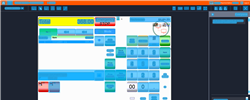
Task: Trigger Based Attended Automation
Workflow: NAMOS_SG_PayWithValueVoucher_PromoVoucher_PartialAmount_$1

Step 1: Computer Vision in window 'Web Rep Console*' (msedge.exe)

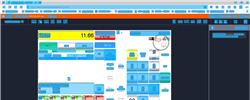
Step 2: CV refresh

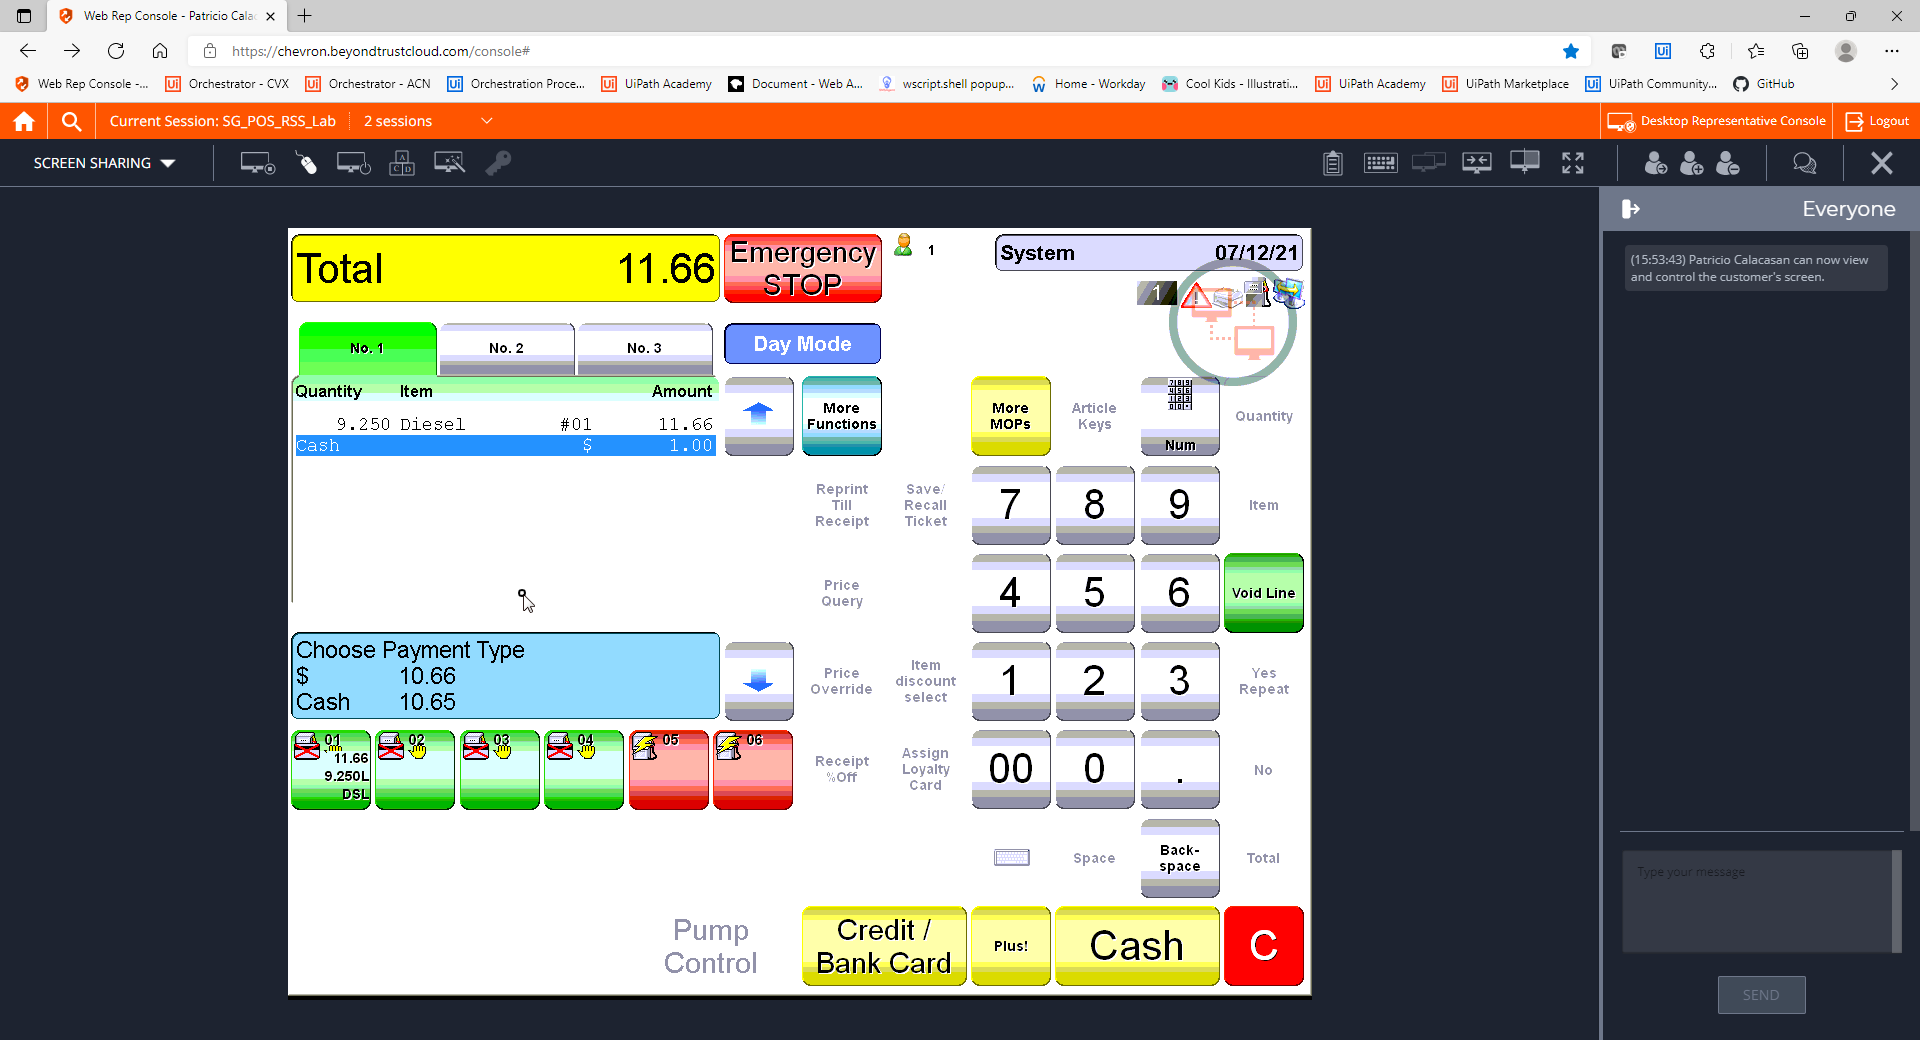
Step 3: CVCache

Step 4: CV refresh (same screen as step 1)

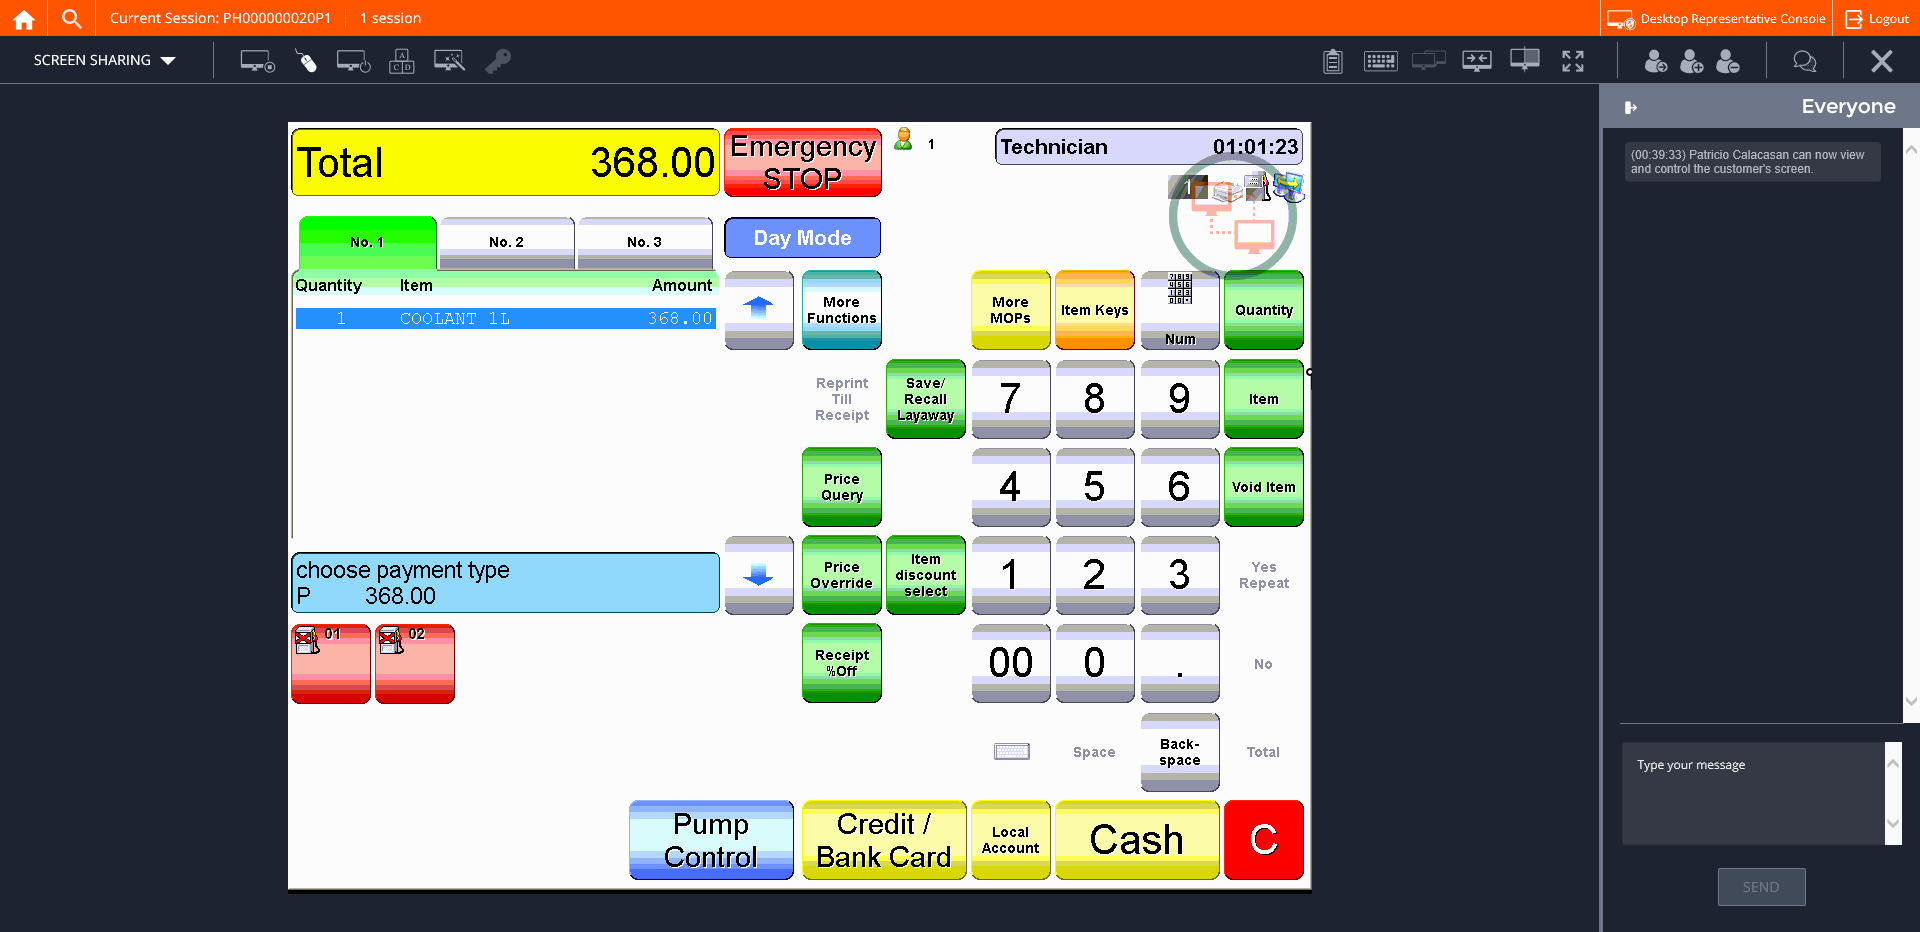
Step 5: CVCache

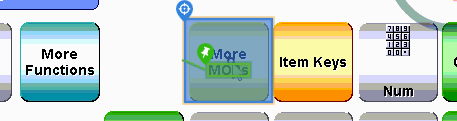
Step 6 [try]: CV Click - Button

Step 7: CvDescriptor (same screen as step 6)

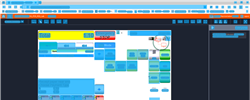
Step 8: CV refresh

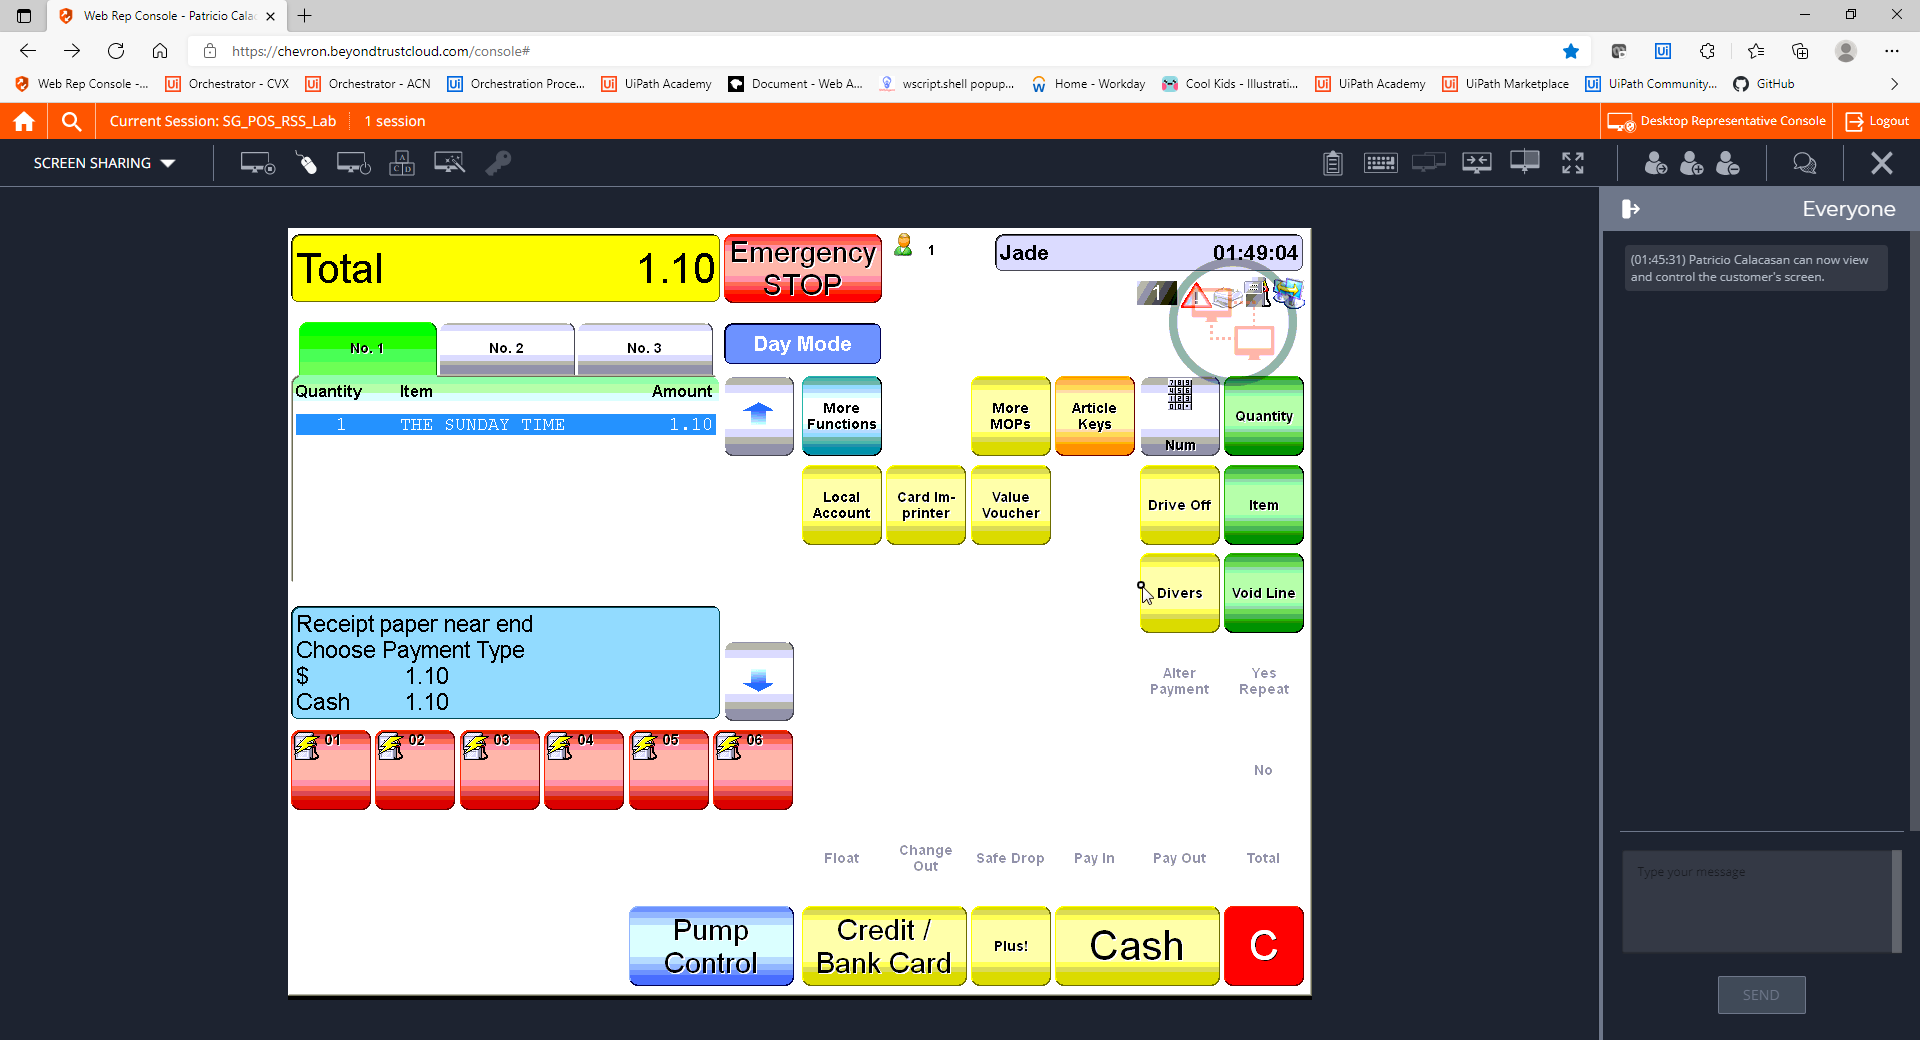
Step 9: CVCache

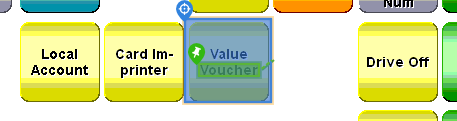
Step 10 [try]: CV Click - Button

Step 11: CvDescriptor (same screen as step 10)

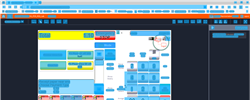
Step 12: CVRefresh

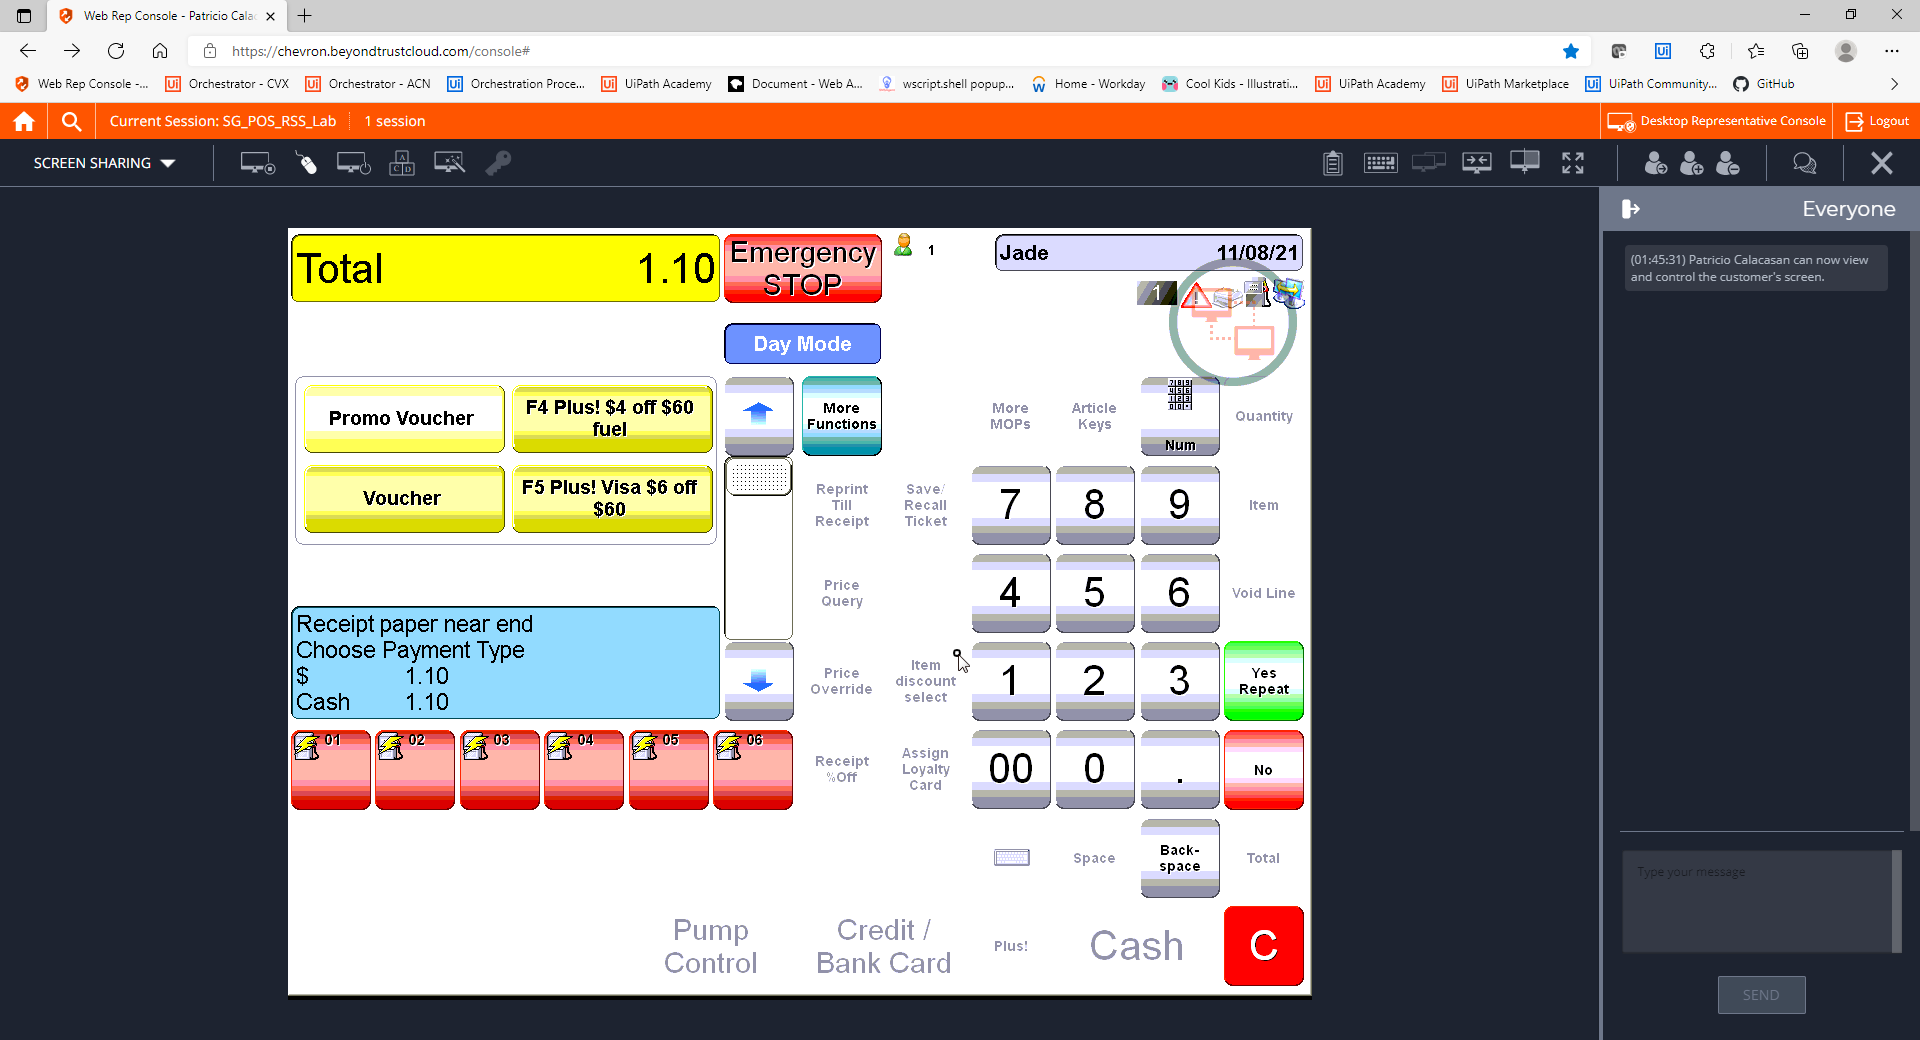
Step 13: CVCache

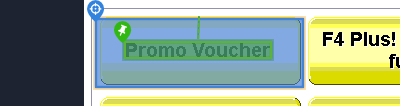
Step 14 [try]: CV Click - Button

Step 15: CvDescriptor (same screen as step 14)

Step 16: CVCache (same screen as step 5)